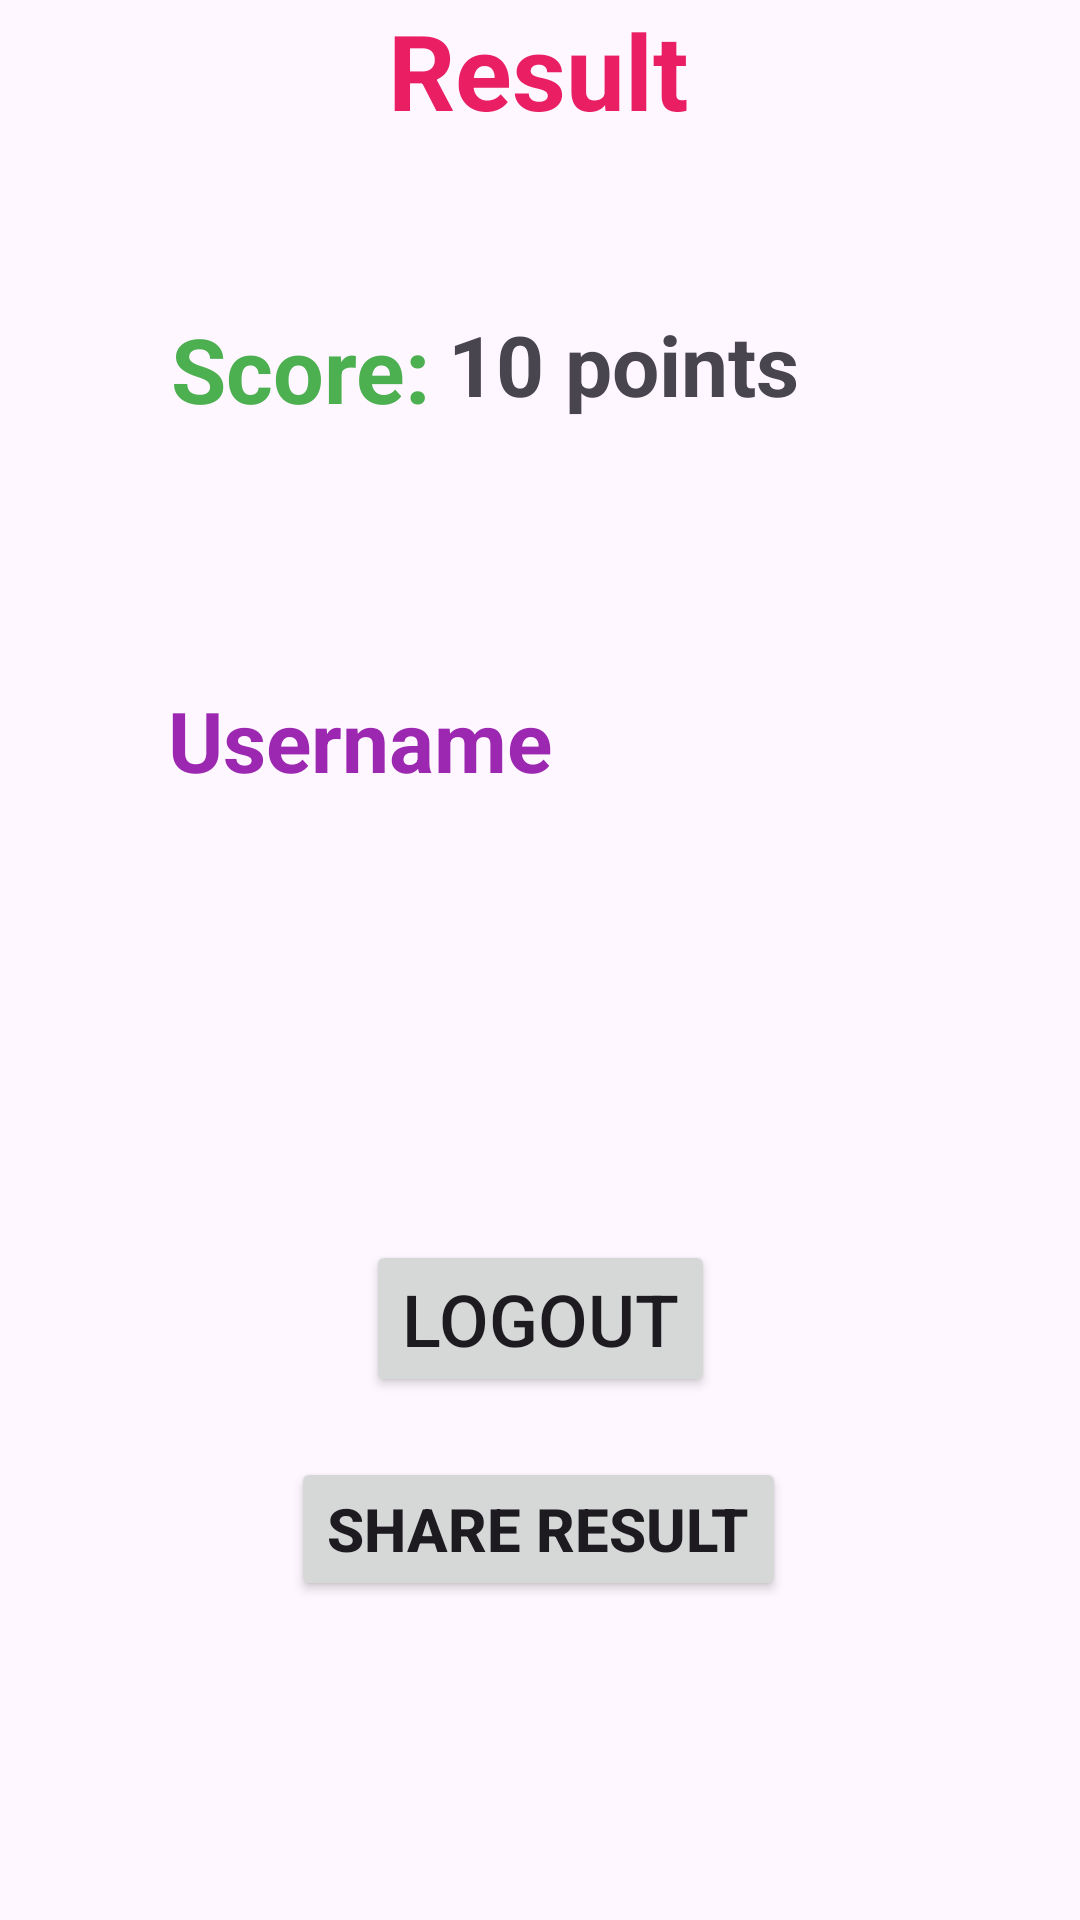

The Android layout XML behind this screen, and the referenced resources:
<!-- AndroidManifest.xml: application theme Theme.Material3.Light -->
<!-- res/layout/activity_resultpage.xml -->
<?xml version="1.0" encoding="utf-8"?>
<androidx.constraintlayout.widget.ConstraintLayout
    xmlns:android="http://schemas.android.com/apk/res/android"
    xmlns:app="http://schemas.android.com/apk/res-auto"
    xmlns:tools="http://schemas.android.com/tools"
    android:layout_width="match_parent"
    android:layout_height="match_parent"
    android:background="@drawable/india">


    <TextView
        android:id="@+id/result"
        android:layout_width="wrap_content"
        android:layout_height="wrap_content"
        android:text="Result"
        android:textColor="#E91E63"
        android:textSize="35sp"
        android:textStyle="bold"
        app:layout_constraintEnd_toEndOf="parent"
        app:layout_constraintHorizontal_bias="0.498"
        app:layout_constraintStart_toStartOf="parent"
        tools:ignore="MissingConstraints"
        tools:layout_editor_absoluteY="132dp" />

    <TextView
        android:id="@+id/score"
        android:layout_width="wrap_content"
        android:layout_height="wrap_content"
        android:layout_marginTop="56dp"
        android:text="Score:"
        android:textColor="#4CAF50"
        android:textSize="30sp"
        android:textStyle="bold"
        app:layout_constraintEnd_toEndOf="parent"
        app:layout_constraintHorizontal_bias="0.209"
        app:layout_constraintStart_toStartOf="parent"
        app:layout_constraintTop_toBottomOf="@+id/result" />

    <TextView
        android:id="@+id/scoreview"
        android:layout_width="wrap_content"
        android:layout_height="wrap_content"
        android:layout_marginTop="56dp"
        android:text="10 points"
        android:textSize="28sp"
        android:textStyle="bold"
        app:layout_constraintEnd_toEndOf="parent"
        app:layout_constraintHorizontal_bias="0.614"
        app:layout_constraintStart_toStartOf="parent"
        app:layout_constraintTop_toBottomOf="@+id/result" />

    <TextView
        android:id="@+id/usernameTxt"
        android:layout_width="wrap_content"
        android:layout_height="wrap_content"
        android:layout_marginTop="88dp"
        android:text="Username"
        android:textColor="#9C27B0"
        android:textSize="28sp"
        android:textStyle="bold"
        app:layout_constraintEnd_toEndOf="parent"
        app:layout_constraintHorizontal_bias="0.241"
        app:layout_constraintStart_toStartOf="parent"
        app:layout_constraintTop_toBottomOf="@+id/scoreview" />

    <Button
        android:id="@+id/logoutBtn"
        android:layout_width="wrap_content"
        android:layout_height="wrap_content"
        android:layout_marginTop="148dp"
        android:text="Logout"
        android:textSize="24sp"
        app:layout_constraintEnd_toEndOf="parent"
        app:layout_constraintStart_toStartOf="parent"
        app:layout_constraintTop_toBottomOf="@+id/usernameTxt" />

    <Button
        android:id="@+id/shareBtn"
        android:layout_width="wrap_content"
        android:layout_height="wrap_content"
        android:layout_margin="20sp"
        android:layout_marginTop="32dp"
        android:text="Share Result"
        android:textSize="20sp"
        android:textStyle="bold"
        app:layout_constraintEnd_toEndOf="parent"
        app:layout_constraintHorizontal_bias="0.497"
        app:layout_constraintStart_toStartOf="parent"
        app:layout_constraintTop_toBottomOf="@+id/logoutBtn" />


</androidx.constraintlayout.widget.ConstraintLayout>
<!-- resources referenced by this layout -->
<resources>

</resources>
